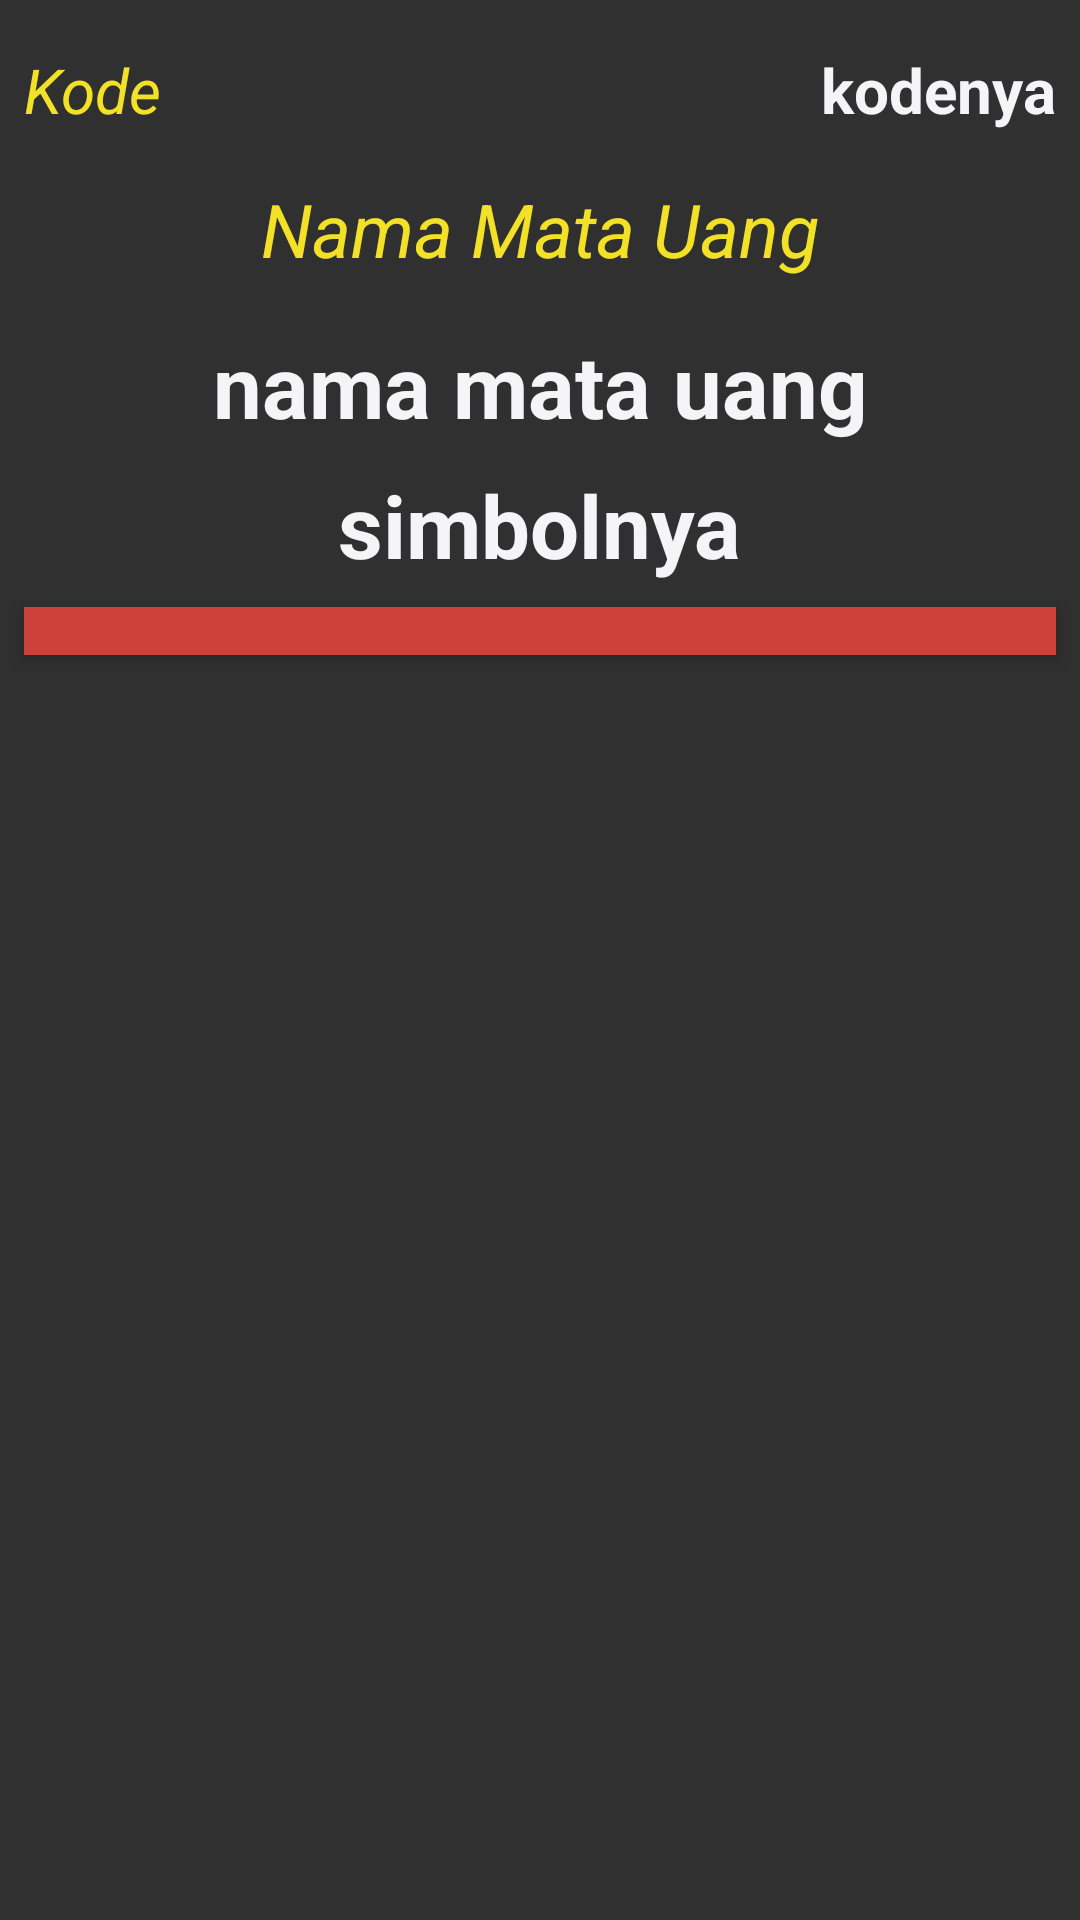

Reconstruct the res/layout file that produces this screen, plus the resources it refers to.
<!-- AndroidManifest.xml: application theme Theme.AppCompat.NoActionBar -->
<!-- res/layout/rv_currency.xml -->
<?xml version="1.0" encoding="utf-8"?>
<androidx.constraintlayout.widget.ConstraintLayout
    xmlns:android="http://schemas.android.com/apk/res/android"
    xmlns:app="http://schemas.android.com/apk/res-auto"
    xmlns:tools="http://schemas.android.com/tools"
    android:layout_width="match_parent"
    android:layout_height="wrap_content">

    <TextView
        android:layout_width="wrap_content"
        android:layout_height="wrap_content"
        android:layout_marginStart="8dp"
        android:layout_marginLeft="8dp"
        android:layout_marginTop="16dp"
        android:text="Kode"
        android:textColor="@color/colorYellow"
        android:textSize="10pt"
        android:textStyle="italic"
        app:layout_constraintStart_toStartOf="parent"
        app:layout_constraintTop_toTopOf="parent" />

    <TextView
        android:id="@+id/txt_currency_code"
        android:layout_width="wrap_content"
        android:layout_height="wrap_content"
        android:layout_marginTop="16dp"
        android:layout_marginEnd="8dp"
        android:layout_marginRight="8dp"
        android:text="kodenya"
        android:textColor="@color/putih"
        android:textSize="10pt"
        android:textStyle="bold"
        app:layout_constraintEnd_toEndOf="parent"
        app:layout_constraintTop_toTopOf="parent" />

    <TextView
        android:id="@+id/textView17"
        android:layout_width="wrap_content"
        android:layout_height="wrap_content"
        android:layout_marginStart="8dp"
        android:layout_marginLeft="8dp"
        android:layout_marginTop="16dp"
        android:layout_marginEnd="8dp"
        android:layout_marginRight="8dp"
        android:text="Nama Mata Uang"
        android:textColor="@color/colorYellow"
        android:textSize="12pt"
        android:textStyle="italic"
        app:layout_constraintEnd_toEndOf="parent"
        app:layout_constraintStart_toStartOf="parent"
        app:layout_constraintTop_toBottomOf="@+id/txt_currency_code" />

    <TextView
        android:id="@+id/txt_currency_name"
        android:layout_width="wrap_content"
        android:layout_height="wrap_content"
        android:layout_marginStart="8dp"
        android:layout_marginLeft="8dp"
        android:layout_marginTop="16dp"
        android:layout_marginEnd="8dp"
        android:layout_marginRight="8dp"
        android:text="nama mata uang"
        android:textColor="@color/putih"
        android:textSize="14pt"
        android:textStyle="bold"
        app:layout_constraintEnd_toEndOf="parent"
        app:layout_constraintStart_toStartOf="parent"
        app:layout_constraintTop_toBottomOf="@+id/textView17" />


    <TextView
        android:id="@+id/txt_currency_symbol"
        android:layout_width="wrap_content"
        android:layout_height="wrap_content"
        android:layout_marginStart="8dp"
        android:layout_marginLeft="8dp"
        android:layout_marginTop="8dp"
        android:layout_marginEnd="8dp"
        android:layout_marginRight="8dp"
        android:text="simbolnya"
        android:textColor="@color/putih"
        android:textSize="14pt"
        android:textStyle="bold"
        app:layout_constraintEnd_toEndOf="parent"
        app:layout_constraintStart_toStartOf="parent"
        app:layout_constraintTop_toBottomOf="@+id/txt_currency_name" />

    <View
        android:id="@+id/view"
        android:layout_width="match_parent"
        android:layout_height="16dp"
        android:layout_marginStart="8dp"
        android:layout_marginLeft="8dp"
        android:layout_marginTop="8dp"
        android:layout_marginEnd="8dp"
        android:layout_marginRight="8dp"
        android:background="@color/tabScrollColor2"
        android:elevation="4dp"
        app:layout_constraintEnd_toEndOf="parent"
        app:layout_constraintStart_toStartOf="parent"
        app:layout_constraintTop_toBottomOf="@+id/txt_currency_symbol" />


</androidx.constraintlayout.widget.ConstraintLayout>
<!-- resources referenced by this layout -->
<resources>
  <color name="colorYellow">#f2e126</color>
  <color name="putih">#f5f5f7</color>
  <color name="tabScrollColor2">#cc423b</color>
</resources>
